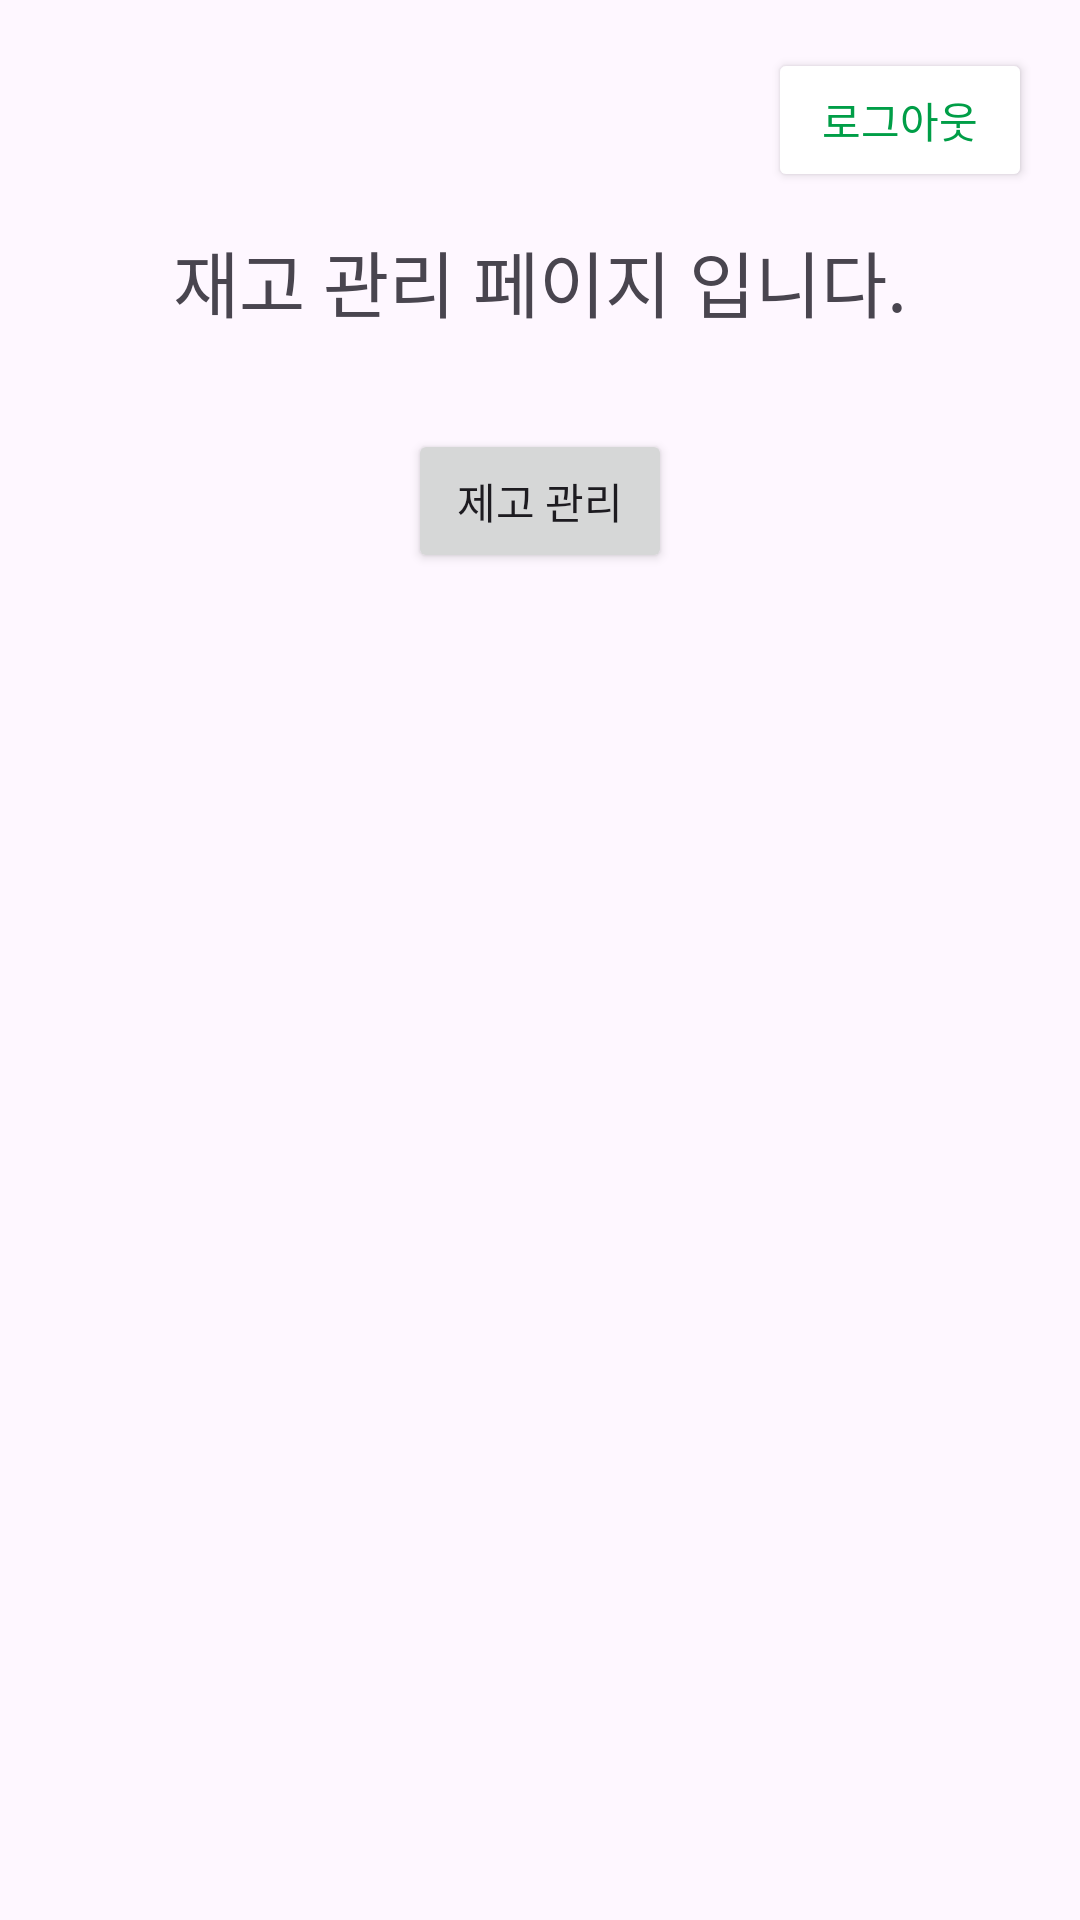

Write the Android layout XML for this screen, with the resource values it uses.
<!-- AndroidManifest.xml: application theme Theme.Get_Cool -->
<!-- res/layout/activity_main_business.xml -->
<?xml version="1.0" encoding="utf-8"?>
<RelativeLayout xmlns:android="http://schemas.android.com/apk/res/android"
    xmlns:app="http://schemas.android.com/apk/res-auto"
    xmlns:tools="http://schemas.android.com/tools"
    android:layout_width="match_parent"
    android:layout_height="match_parent"
    android:padding="16dp"
    tools:context=".MainBusinessActivity">

    <Button
        android:layout_width="wrap_content"
        android:layout_height="wrap_content"
        android:text="로그아웃"
        android:layout_alignParentEnd="true"
        android:layout_marginEnd="0dp"
        android:layout_marginTop="0dp"
        android:id="@+id/buttonLogout"
        android:backgroundTint="@android:color/white"
        android:textColor="@color/green"
        />

    <TextView
        android:id="@+id/textViewWelcome"
        android:layout_width="wrap_content"
        android:layout_height="wrap_content"
        android:text="재고 관리 페이지 입니다."
        android:textSize="24sp"
        android:layout_centerHorizontal="true"
        android:layout_marginTop="60dp" />

    <Button
        android:layout_width="wrap_content"
        android:layout_height="wrap_content"
        android:text="제고 관리"
        android:layout_below="@id/textViewWelcome"
        android:layout_centerHorizontal="true"
        android:layout_marginTop="32dp"
        android:id="@+id/buttonInventoryManagement"
        />
</RelativeLayout>
<!-- resources referenced by this layout -->
<resources>
  <color name="green">#009E47</color>
  <style name="Theme.Get_Cool" parent="Base.Theme.Get_Cool" />
  <style name="Base.Theme.Get_Cool" parent="Theme.Material3.DayNight.NoActionBar">
          
          
          <item name="colorPrimary">#009E47</item>
          <item name="colorPrimaryVariant">#009E47</item>
      </style>
</resources>
